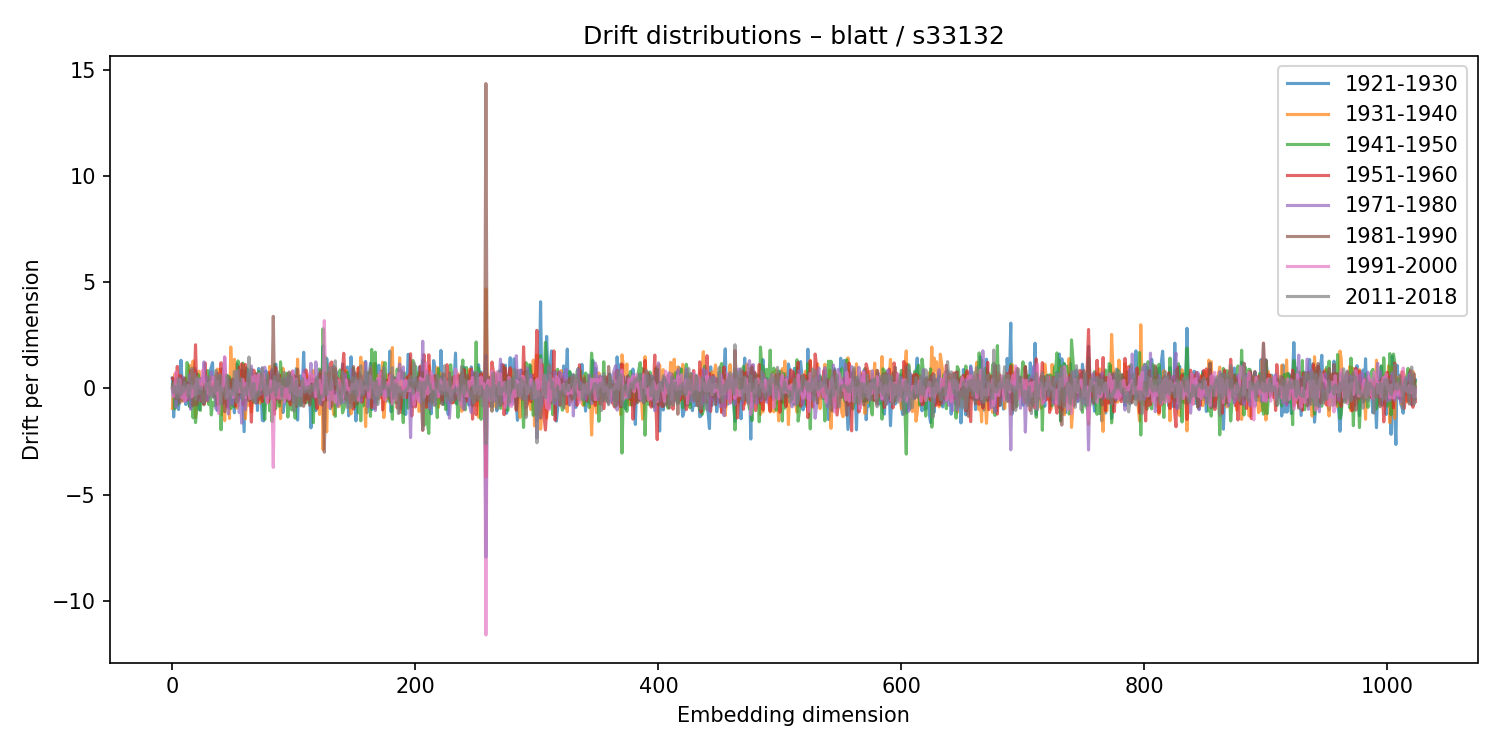

Values plotted in this chart, from the file beside it:
1921-1930, 1931-1940, 1941-1950, 1951-1960, 1971-1980, 1981-1990, 1991-2000, 2011-2018
0.4941, -0.9321, 0.01312, 0.4763, -0.05646, 0.09607, 0.009337, 0.1642
-1.345, -0.03088, 0.3736, 0.3745, -0.3295, 0.3205, -0.3846, -0.1945
-0.1658, 0.6829, -0.9609, 0.4072, 0.1808, -0.3809, 0.1506, 0.08453
-0.3256, 0.2722, 0.4699, 0.2982, -0.876, -0.4711, 0.773, 0.04919
-0.6215, 0.6312, -0.8091, 1.04, -0.4451, -0.2481, -0.218, -0.4494
-0.9947, -0.05055, 0.2541, 0.3825, 0.108, -0.4154, -0.06349, 0.4874
-0.1495, 0.2765, 0.02175, 0.2906, 0.4191, -0.6878, 0.424, -0.3348
1.329, 0.05055, -0.05843, 0.6021, -0.4424, 0.06478, -0.3784, -0.2716
0.2615, -0.6017, 0.3457, -0.3508, -0.378, 0.4173, -0.4443, 0.1092
0.3705, 0.02212, 0.1141, -0.2424, 0.5257, -0.5837, 0.06091, -0.1599
0.05009, 0.05626, 0.1255, 0.2766, -0.4185, 0.4773, -0.6016, 0.2938
-0.7581, 0.497, -0.1198, 0.183, -0.5951, 0.2202, -0.4436, 0.02843
-0.1373, -0.4937, 1.221, -0.5453, 0.2326, -0.3417, -0.02283, 0.1396
-0.2394, -0.3297, 1.019, -0.4954, -0.4833, 0.2556, 0.1286, -0.3525
-0.8213, 1.096, -0.8448, -0.4374, 0.6459, -0.08517, -0.2112, -0.3992
-0.895, 0.4125, -0.2697, 0.8387, -0.9835, 0.07446, 0.1125, 0.3297
-0.5461, 0.4348, -0.6238, 0.5544, -0.3234, 0.4673, -0.3986, 0.9598
-0.4102, 1.293, -1.386, 0.8868, -0.01677, -0.8156, -0.01222, 0.04913
0.9622, -0.2786, -0.1749, 0.1433, -0.08949, -0.3208, 0.1318, 0.6763
0.8157, -1.364, -1.61, 2.057, 0.1833, -0.1036, -0.2992, -0.5142
0.06386, 0.4913, -0.9541, -0.01933, 0.4031, -0.7709, 0.4579, 0.5458
0.2436, -0.6741, 0.6695, -0.1349, -0.5631, -0.47, 0.4332, 0.2104
-0.9962, 0.8128, 0.1362, 0.2747, -0.5595, -0.3588, 0.2306, -0.2446
0.3593, 0.2109, -1.035, 0.09557, 0.4493, -0.1605, -0.004698, 0.04203
0.4997, -0.3359, -0.03785, -0.5981, 0.4845, 0.08047, -0.02415, 0.001569
-0.6971, 0.3155, -0.6949, -0.09614, 0.3299, 0.08537, 0.873, -0.6664
-0.6406, -0.6164, 0.7978, -0.7191, 1.251, -0.7735, 0.2533, -0.6509
0.1301, -0.06845, -0.4305, 1.199, -0.2047, 0.1838, 0.2353, -0.3522
-0.07673, -0.4421, 0.4431, -0.5548, 0.5311, 0.005963, -0.04331, 0.2553
0.0811, -0.6197, 0.8446, 0.2541, -0.5787, 0.05653, 0.1999, 0.2431
0.2729, 0.5453, -0.7672, 0.383, -0.0413, -0.06199, -0.2752, 0.4943
0.7538, 0.4123, -0.2073, -0.09269, -0.04232, -0.2693, 0.2927, -0.4032
1.013, 0.5463, -1.249, -0.1073, 0.7851, 0.189, -0.3137, -0.0277
1.214, 0.0693, -0.6556, 0.1116, 0.4102, -0.09754, -0.08349, 0.04395
-0.3871, -0.1432, -0.6595, 0.224, 0.5258, -0.3802, 0.5179, -0.4486
-0.1344, 0.5321, -0.8152, -0.1006, 0.4924, -0.2999, 0.05816, -0.1518
0.4225, 0.6783, 0.1258, 0.4827, -0.9721, 0.3292, -0.2448, 0.85
-1.045, 0.9121, -0.7531, 0.7204, 0.1184, -0.7627, 0.3351, -0.08387
-0.04312, -0.1961, 0.2493, 0.1438, 0.05385, 0.5723, -1.181, 0.2393
-0.3914, 0.9001, -0.4768, 0.2342, 0.0624, -0.07811, -0.5979, 0.658
-0.09079, 0.6394, -1.946, 1.211, 0.05855, 0.1104, 0.07728, -0.7552
0.9225, -1.232, 0.3043, 0.1884, -0.04502, 0.5888, -0.1084, -0.02211
0.3847, -0.3731, -0.2723, -0.6927, 0.4591, -0.3088, 0.6236, -0.006026
0.6202, -1.517, 0.02312, 0.1152, 1.452, -1.095, 1.495, -0.2439
-0.2316, 0.635, 0.2808, -0.3513, 0.1338, -0.4926, 0.1824, -0.4968
0.3365, -0.1612, 0.62, -0.8853, -0.2592, 0.2762, -0.4167, 0.6034
-0.23, 0.1156, 0.5638, -0.09626, -1.203, 0.4946, -0.2508, 0.2016
0.3323, -1.413, 0.541, 0.2745, -0.01729, 0.2501, -0.1245, -0.4517
-0.7062, 1.954, -0.9476, 0.01506, -0.3563, 0.09151, -0.2172, -0.3464
-0.7746, 0.3557, 0.3216, 0.02524, -0.7549, 0.4308, -0.2241, -0.2827
-0.5035, 1.078, -0.7163, 0.4352, -0.5758, 0.2988, -0.4139, 0.08227
-1.149, 1.376, -0.874, 0.02614, 0.3247, 0.1071, -0.3949, 0.8036
0.2742, 0.1249, 0.3837, -0.838, -0.08114, 0.02025, 0.3732, -0.3503
1.155, -0.9284, 0.1898, -0.1833, 0.4084, -0.1391, 0.8081, -0.6537
-0.1859, -0.802, 1.297, -0.603, 0.3372, -0.3098, -0.159, 0.8592
0.8343, 0.8071, -0.4252, 1.015, -1.141, -0.2494, 0.2205, 0.0822
-0.4452, -0.07593, 0.4145, 0.2761, -0.3689, 0.2317, -0.1723, 0.4745
0.8805, 0.2022, -0.108, 1.159, -1.635, 0.4641, 0.07739, -0.1264
-0.6339, -0.5706, 1.194, -0.7532, 0.2186, -0.08246, 0.4266, -0.5354
-2.037, 0.3981, -0.0119, -0.5752, 0.2765, 0.1939, -0.3774, -0.1207
... 964 more rows
